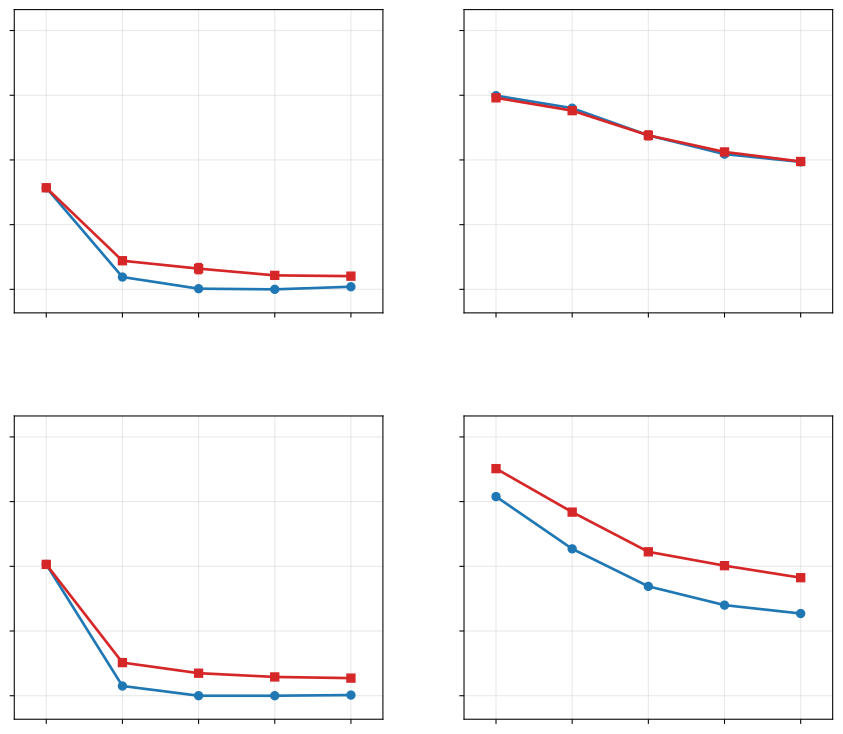

Source data for this figure (header and first rows):
dataset, model, round, n_cases, n_runs, runs, Structural or Logical Diagnostics, Structural or Logical Diagnostics_sd, Specification-Alignment Diagnostics, Specification-Alignment Diagnostics_sd
Industry, Gemini, No Refinement, 300, 5, 1,2,3,4,5, 157.0, 0.0, 299.4, 0.5
Industry, Gemini, 1st Round, 300, 1, 1, 19.0, , 280.0, 
Industry, Gemini, 2nd Round, 300, 1, 1, 1.0, , 238.0, 
Industry, Gemini, 3rd Round, 300, 1, 1, 0.0, , 209.0, 
Industry, Gemini, 4th Round, 300, 1, 1, 4.0, , 197.0, 
Industry, Qwen, No Refinement, 300, 5, 1,2,3,4,5, 157.0, 0.0, 296.0, 1.1
Industry, Qwen, 1st Round, 300, 5, 1,2,3,4,5, 44.2, 4.0, 276.2, 2.9
Industry, Qwen, 2nd Round, 300, 5, 1,2,3,4,5, 32.0, 7.9, 238.0, 7.0
Industry, Qwen, 3rd Round, 300, 5, 1,2,3,4,5, 21.6, 3.0, 212.4, 5.1
Industry, Qwen, 4th Round, 300, 5, 1,2,3,4,5, 20.4, 2.4, 197.6, 3.4
PAGED, Gemini, No Refinement, 400, 5, 1,2,3,4,5, 203.0, 0.0, 307.8, 4.0
PAGED, Gemini, 1st Round, 400, 1, 1, 15.0, , 227.0, 
PAGED, Gemini, 2nd Round, 400, 1, 1, 0.0, , 169.0, 
PAGED, Gemini, 3rd Round, 400, 1, 1, 0.0, , 140.0, 
PAGED, Gemini, 4th Round, 400, 1, 1, 1.0, , 127.0, 
PAGED, Qwen, No Refinement, 400, 5, 1,2,3,4,5, 203.0, 0.0, 351.0, 2.6
PAGED, Qwen, 1st Round, 400, 5, 1,2,3,4,5, 51.2, 3.7, 283.8, 4.1
PAGED, Qwen, 2nd Round, 400, 5, 1,2,3,4,5, 34.8, 3.4, 222.4, 4.0
PAGED, Qwen, 3rd Round, 400, 5, 1,2,3,4,5, 29.0, 3.6, 201.0, 4.3
PAGED, Qwen, 4th Round, 400, 5, 1,2,3,4,5, 27.2, 2.7, 182.4, 2.2
